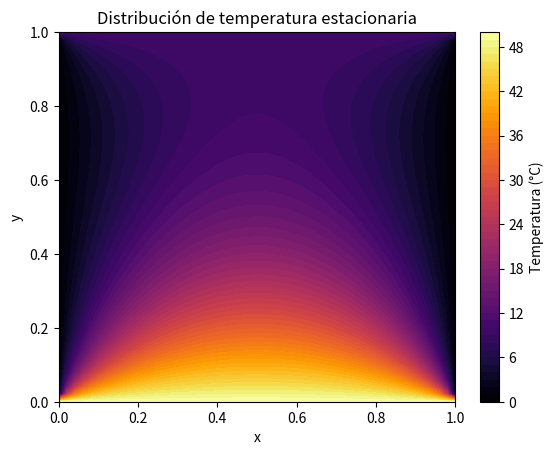

Recreate this plot in Python.
import numpy as np
import matplotlib.pyplot as plt

# Parámetros
L = 1.0            # Longitud del dominio en x y y
Nx = 50            # Número de puntos en x
Ny = 50            # Número de puntos en y
dx = L / (Nx - 1)  # Paso en x
dy = L / (Ny - 1)  # Paso en y

# Condiciones de frontera
T_bottom = 50      # Temperatura en y=0
T_top = 10         # Temperatura en y=1
T_left = 0         # Derivada de T en x=0 (condición de Neumann)
T_right = 0        # Derivada de T en x=1 (condición de Neumann)

# Condiciones iniciales
T_initial = lambda x, y: -50 * x * y  # Condición inicial T(x, y, 0)

# Malla de puntos (espacio)
x = np.linspace(0, L, Nx)
y = np.linspace(0, L, Ny)
T = np.zeros((Nx, Ny))  # Inicializamos la malla de temperaturas con ceros

# Aplicamos la condición inicial en la malla
for i in range(Nx):
    for j in range(Ny):
        T[i, j] = T_initial(x[i], y[j])

# Función para aplicar el método de Gauss-Seidel
def gauss_seidel(T, dx, dy, tol=1e-6, max_iter=10000):
    error = np.inf
    iter_count = 0
    
    while error > tol and iter_count < max_iter:
        T_old = T.copy()  # Guardamos el estado anterior para calcular el error
        
        # Iteramos sobre el dominio interior (sin las fronteras)
        for i in range(1, Nx-1):
            for j in range(1, Ny-1):
                T[i, j] = (0.01 * (T[i+1, j] + T[i-1, j]) / dx**2 +
                           0.01 * (T[i, j+1] + T[i, j-1]) / dy**2) / \
                          (2 * 0.01 * (1/dx**2 + 1/dy**2))
        
        # Aplicamos las condiciones de frontera
        T[0, :] = T_left  # x = 0 (derivada 0)
        T[Nx-1, :] = T_right  # x = 1 (derivada 0)
        T[:, 0] = T_bottom  # y = 0
        T[:, Ny-1] = T_top  # y = 1
        
        # Calculamos el error (la diferencia con la iteración anterior)
        error = np.max(np.abs(T - T_old))
        iter_count += 1
    
    return T, iter_count

# Resolvemos el sistema con Gauss-Seidel
T_solution, iterations = gauss_seidel(T, dx, dy)

# Mostrar resultados
print(f"Solución encontrada en {iterations} iteraciones.")

# Graficamos la solución
plt.contourf(x, y, T_solution.T, 50, cmap='inferno')
plt.colorbar(label="Temperatura (°C)")
plt.title("Distribución de temperatura estacionaria")
plt.xlabel("x")
plt.ylabel("y")
plt.show()
